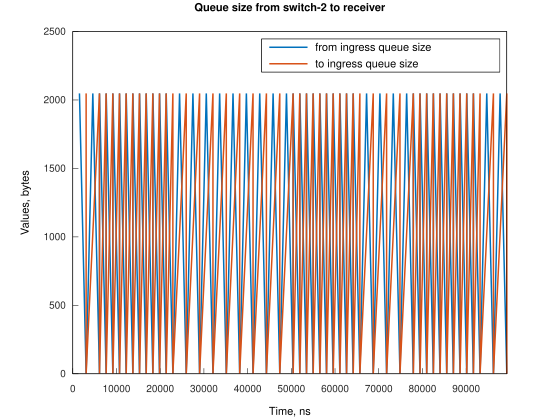

Data behind this chart, as committed beside it:
Time, from_ingress_queue_size, to_ingress_queue_size
1526, 2048, nan
3052, 0, 0
4582, 2048, 0
6108, 2048, 0
7634, 0, 0
7639, 2048, 0
9165, 2048, 2048
9167, 2048, 0
10691, 2048, 2048
10693, 2048, 0
12217, 2048, 2048
12219, 2048, 0
13743, 2048, 2048
13745, 2048, 0
15269, 2048, 2048
15271, 2048, 0
16795, 2048, 2048
16797, 2048, 0
18320, 2048, 0
19846, 2048, 0
21372, 2048, 0
22898, 0, 0
24430, 2048, 0
25955, 0, 0
27487, 2048, 0
29013, 0, 0
30544, 2048, 0
32070, 0, 0
33601, 2048, 0
35127, 0, 0
36658, 2048, 0
38184, 0, 0
39716, 2048, 0
41242, 0, 2048
41243, 0, 0
42775, 2048, 0
44301, 0, 0
45832, 2048, 0
47358, 0, 0
48890, 2048, 0
50416, 2048, 0
51942, 0, 0
51947, 2048, 0
53473, 2048, 0
54999, 0, 0
55003, 2048, 0
56529, 2048, 2048
56530, 2048, 0
58055, 2048, 2048
58056, 2048, 0
59581, 2048, 2048
59582, 2048, 0
61107, 2048, 2048
61108, 2048, 0
62633, 2048, 2048
62634, 2048, 0
64158, 2048, 2048
64160, 2048, 0
65684, 0, 2048
65686, 0, 0
... 27 more rows
